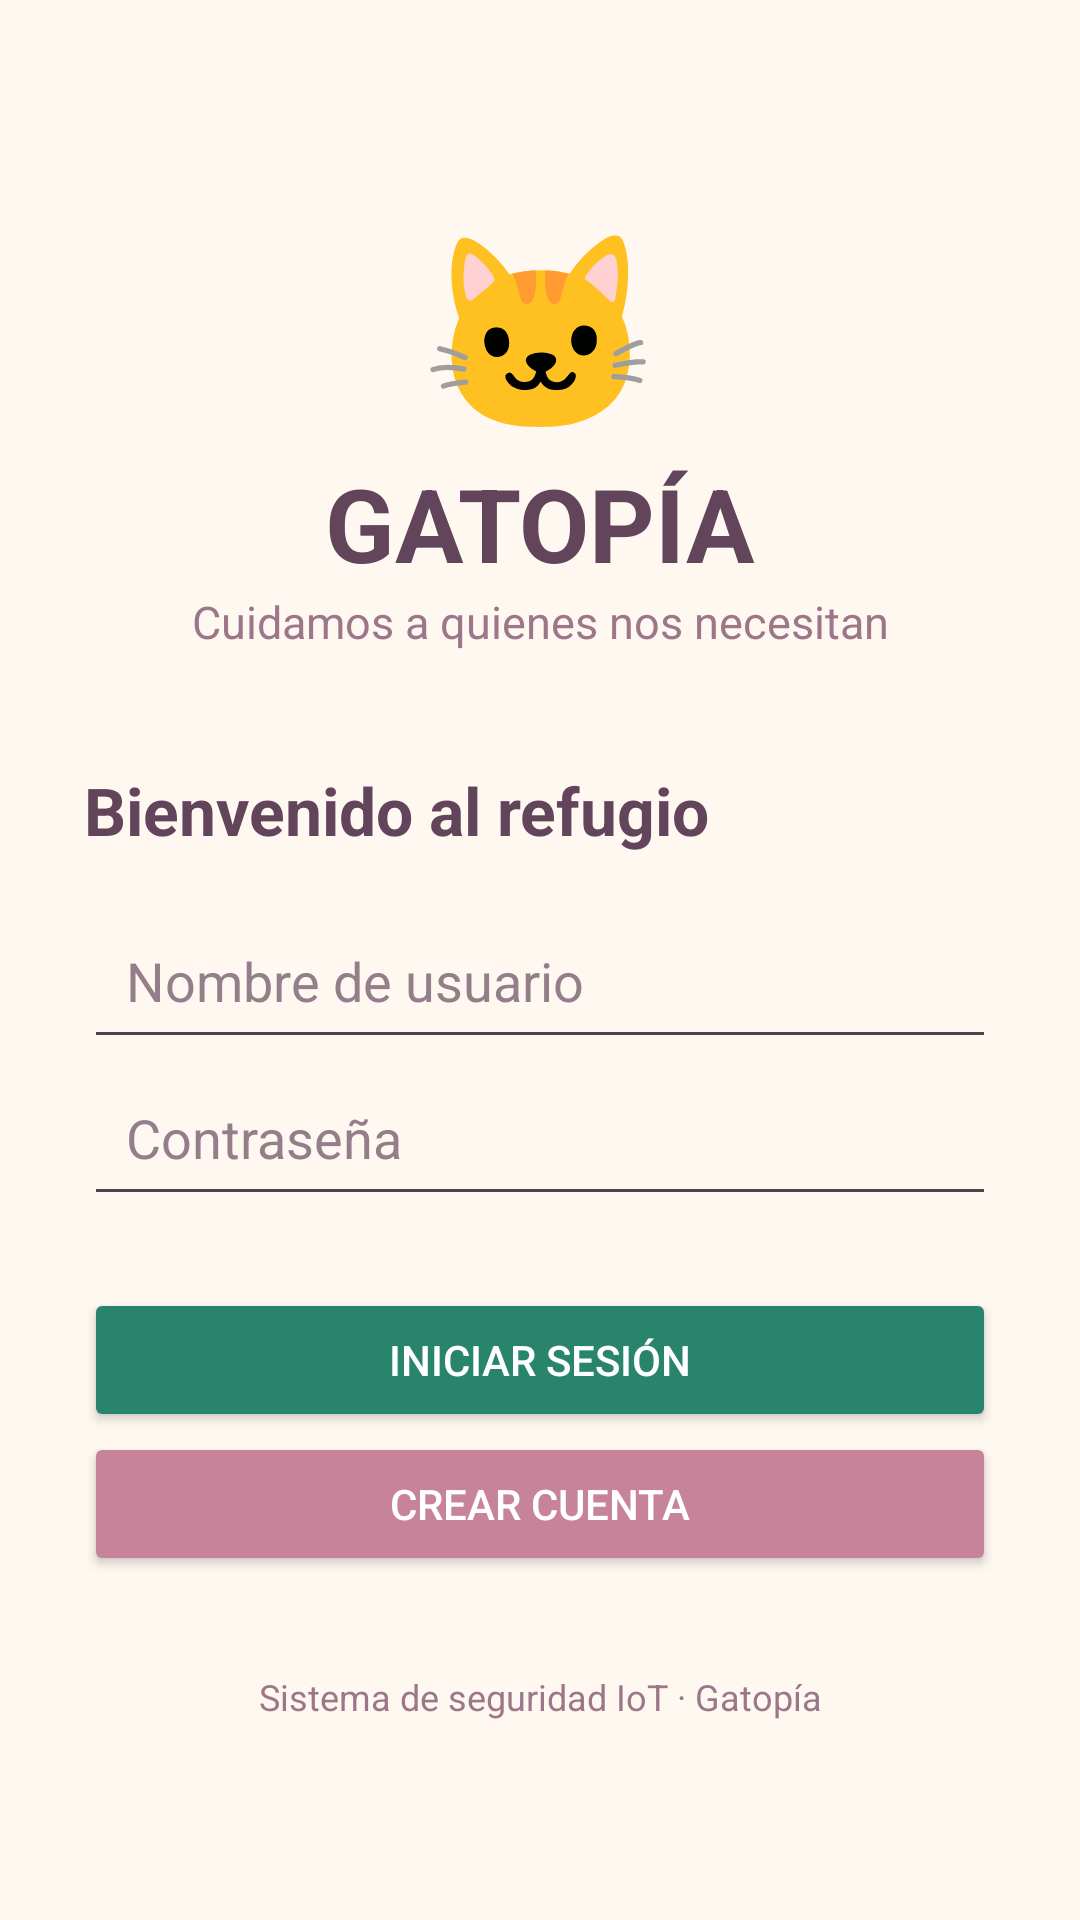

Layout XML and referenced resources for this Android screen:
<!-- AndroidManifest.xml: application theme Theme.MiAppBd -->
<!-- res/layout/activity_main.xml -->
<?xml version="1.0" encoding="utf-8"?>
<ScrollView
    xmlns:android="http://schemas.android.com/apk/res/android"
    android:layout_width="match_parent"
    android:layout_height="match_parent"
    android:background="#FFF8F1"
    android:fillViewport="true">

    <LinearLayout
        android:layout_width="match_parent"
        android:layout_height="match_parent"
        android:orientation="vertical"
        android:gravity="center"
        android:padding="28dp">

        <TextView
            android:layout_width="match_parent"
            android:layout_height="wrap_content"
            android:text="🐱"
            android:textSize="64sp"
            android:gravity="center"/>

        <TextView
            android:layout_width="match_parent"
            android:layout_height="wrap_content"
            android:text="GATOPÍA"
            android:textSize="34sp"
            android:textStyle="bold"
            android:textColor="#62445B"
            android:gravity="center"/>

        <TextView
            android:layout_width="match_parent"
            android:layout_height="wrap_content"
            android:text="Cuidamos a quienes nos necesitan"
            android:textSize="15sp"
            android:textColor="#9B7789"
            android:gravity="center"
            android:paddingBottom="38dp"/>

        <TextView
            android:layout_width="match_parent"
            android:layout_height="wrap_content"
            android:text="Bienvenido al refugio"
            android:textSize="22sp"
            android:textStyle="bold"
            android:textColor="#62445B"
            android:paddingBottom="16dp"/>

        <EditText
            android:id="@+id/campoUsuario"
            android:layout_width="match_parent"
            android:layout_height="wrap_content"
            android:hint="Nombre de usuario"
            android:singleLine="true"
            android:inputType="text"
            android:textColor="#443748"
            android:textColorHint="#947E8A"
            android:padding="14dp"/>

        <EditText
            android:id="@+id/campoPassword"
            android:layout_width="match_parent"
            android:layout_height="wrap_content"
            android:hint="Contraseña"
            android:singleLine="true"
            android:inputType="textPassword"
            android:textColor="#443748"
            android:textColorHint="#947E8A"
            android:padding="14dp"/>

        <Button
            android:id="@+id/botonIngresar"
            android:layout_width="match_parent"
            android:layout_height="wrap_content"
            android:text="INICIAR SESIÓN"
            android:backgroundTint="#28856B"
            android:textColor="#FFFFFF"
            android:layout_marginTop="24dp"/>

        <Button
            android:id="@+id/botonRegistrar"
            android:layout_width="match_parent"
            android:layout_height="wrap_content"
            android:text="CREAR CUENTA"
            android:backgroundTint="#C7839A"
            android:textColor="#FFFFFF"/>

        <TextView
            android:layout_width="match_parent"
            android:layout_height="wrap_content"
            android:text="Sistema de seguridad IoT · Gatopía"
            android:textColor="#9B7789"
            android:textSize="12sp"
            android:gravity="center"
            android:paddingTop="32dp"/>

    </LinearLayout>
</ScrollView>
<!-- resources referenced by this layout -->
<resources>
  <style name="Theme.MiAppBd" parent="Base.Theme.MiAppBd" />
  <style name="Base.Theme.MiAppBd" parent="Theme.Material3.DayNight.NoActionBar">
          
          
      </style>
</resources>
